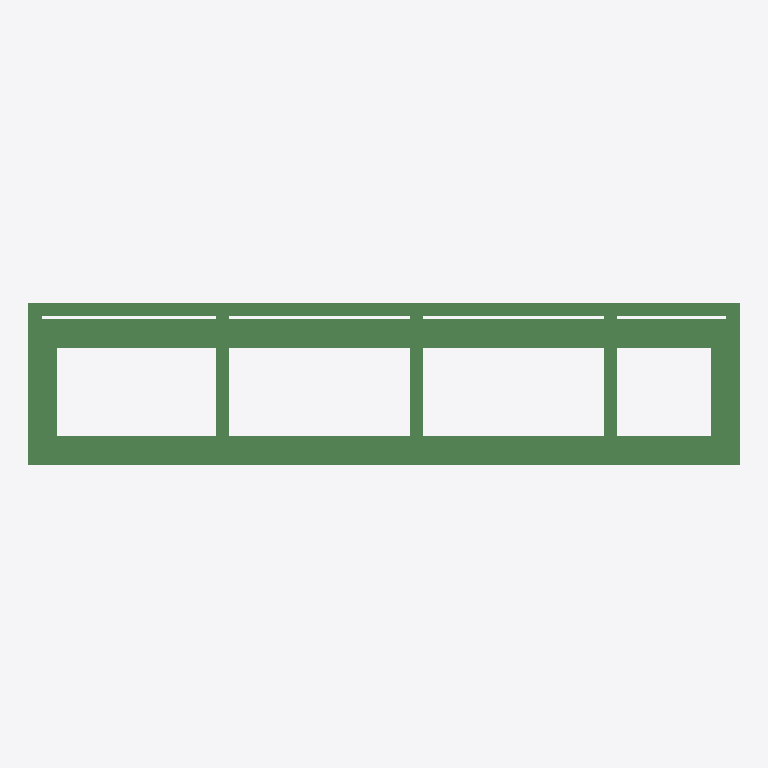
Plan cut of the same IFC building model at storey '1st_Floor' (level 0.00 m, cut at 1.40 m), seen from above with north up, elements coloured by IFC class: 11 beams (green). Cut surfaces are drawn darker.
Extent 2.2 m × 0.5 m × 0.9 m (x, y, z). Storeys (1): 1st_Floor at 0.00 m. Elements (40): 14 IfcBeam, 13 IfcColumn, 11 IfcFurnishingElement, 2 IfcMember.

HEADER;
FILE_DESCRIPTION(('ViewDefinition [CoordinationView_V2.0]'),'2;1');
FILE_NAME('platform.ifc','2021-12-09T15:10:52',(''),(''),'Ifc2x3_TC1_Toolbox - 1.0','Vertex BD Pro 2019 / 25.0.10 (r177188)','');
FILE_SCHEMA(('IFC2X3'));
ENDSEC;
DATA;
#44=IFCPROJECT('3j0wz6rBr0XRhFJ8mAT2xZ',#5,'platform',$,$,$,$,(#12),#43);
#46=IFCSITE('1nwOKMYoD0nvfFsa_$j1gk',#5,'',$,$,#45,$,$,.ELEMENT.,$,$,$,$,$);
#49=IFCBUILDING('07EgcXs1HCzOkc5gKXp4m0',#5,'',$,$,#47,$,$,.ELEMENT.,$,$,$);
#51=IFCBUILDINGSTOREY('0ISQTU4zjFoBg_BajL1EWl',#5,'1st_Floor',$,$,#50,$,$,.ELEMENT.,0.0);
#2724=IFCBEAM('1WQOeJGkHAQwtPyf$upgh0',#5,'C89-41-0.95',$,$,#2723,#2718,'25961');
#3190=IFCBEAM('29kMJggFP6uBsIB5HKGPm6',#5,'C89-41-0.95',$,$,#3189,#3184,'26213');
#3958=IFCBEAM('1uVpOrj7H9xB_S4qmnzZeh',#5,'C89-41-0.95',$,$,#3957,#3952,'25368');
#4384=IFCBEAM('3kXks6rsrE7BQflQcEgBCn',#5,'C89-41-0.95',$,$,#4383,#4378,'25362');
#549=IFCBEAM('2AhZ2mDGPEhvg6F442wU_Y',#5,'C89-41-0.95',$,$,#548,#543,'25727');
#1515=IFCBEAM('2rX1H2hdLAfPQ9koODN6LL',#5,'C89-41-0.95',$,$,#1514,#1509,'25841');
#4082=IFCBEAM('04PIXC3d5E78PTE5vXZaH2',#5,'C89-41-0.95',$,$,#4081,#4076,'25365');
#4505=IFCBEAM('1USE3ZjeTBLAXSJrDzSOSA',#5,'C89-41-0.95',$,$,#4504,#4499,'25359');
#3412=IFCBEAM('1PVJdNcoD2UPGisUm9dFU2',#5,'C89-41-0.95',$,$,#3411,#3406,'25389');
#3657=IFCBEAM('1FJT_vh95DSQo9qEsALCpX',#5,'C89-41-0.95',$,$,#3656,#3651,'25379');
#3536=IFCBEAM('0VPWxZ7mf5LQX7YRfxxAaJ',#5,'C89-41-0.95',$,$,#3535,#3530,'25384');
ENDSEC;